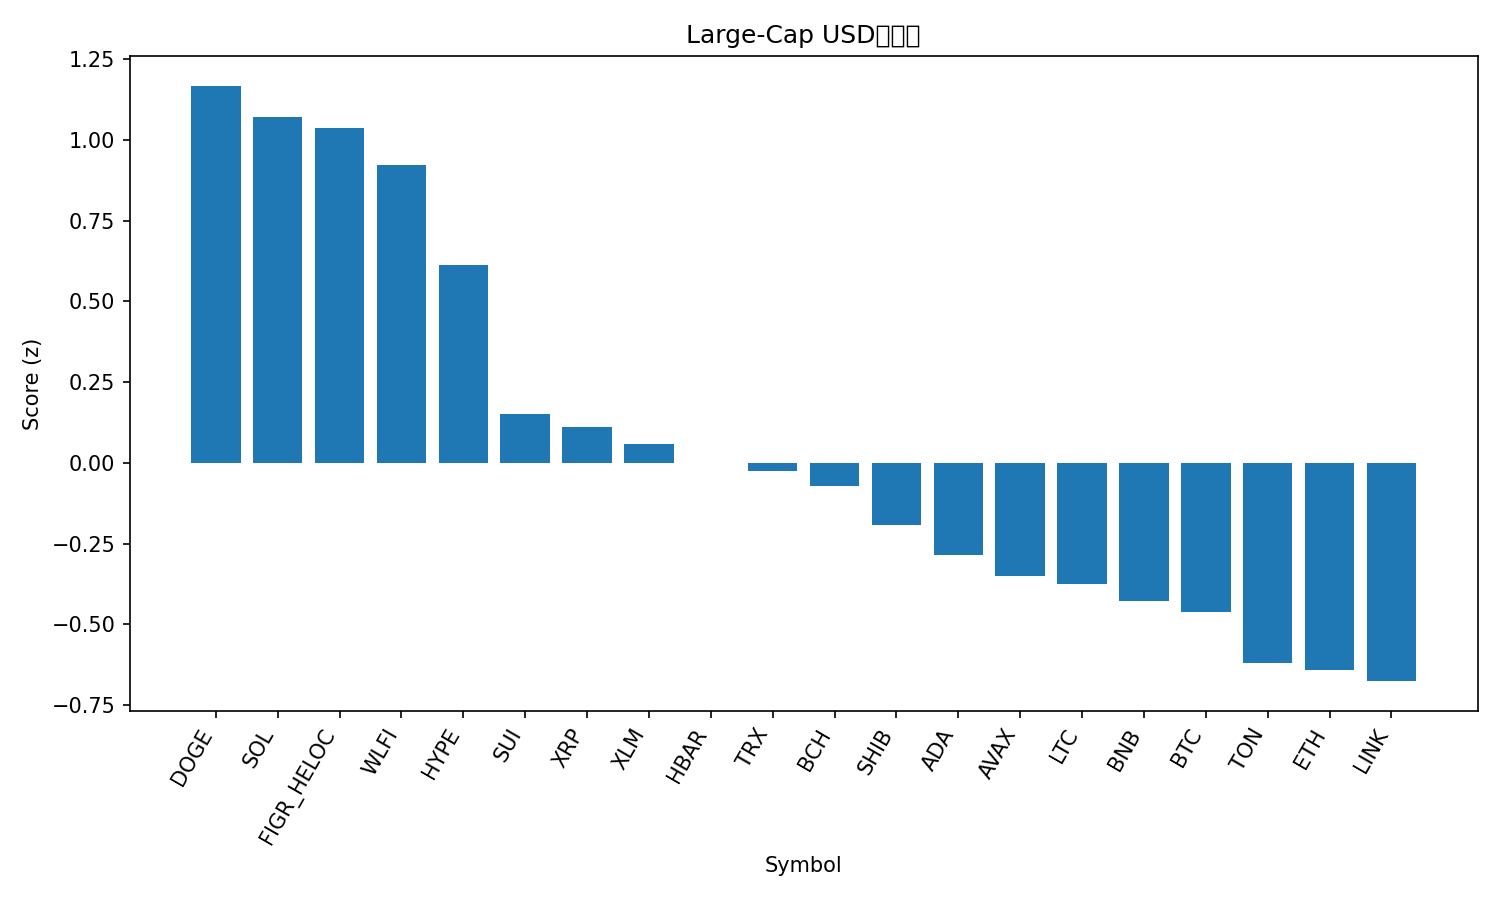

The data file committed next to this chart (first rows):
rank, name, symbol, price, pct_1h, pct_24h, pct_7d, pct_1h_vs_btc, pct_24h_vs_btc, pct_7d_vs_btc, market_cap_rank, market_cap, volume_usd, score
1, Dogecoin, DOGE, 0.2242, 0.7279, 4.373, 3.136, 0.7262, 3.432, 1.047, 9, 33797005015, 1508137655, 1.168
2, Solana, SOL, 204.8, 0.942, 2.078, 0.09521, 0.9404, 1.138, -1.994, 6, 110791936498, 3494395601, 1.07
3, Figure Heloc, FIGR_HELOC, 1.0, 0.0, 13.16, 0.0, -0.001626, 12.22, -2.089, 18, 12312684309, 18860, 1.037
4, World Liberty Financial, WLFI, 0.2286, 0.4635, 6.787, 0.0, 0.4619, 5.846, -2.089, 33, 6223482299, 1147436808, 0.9233
5, Hyperliquid, HYPE, 47.04, 0.5078, 2.333, 4.922, 0.5062, 1.392, 2.833, 17, 12738784023, 185871932, 0.6142
6, Sui, SUI, 3.39, 0.3035, 2.044, 2.84, 0.3019, 1.104, 0.7511, 19, 12096890883, 550167740, 0.1521
7, XRP, XRP, 2.88, 0.2227, 2.693, 2.601, 0.2211, 1.752, 0.512, 3, 171372519987, 3143372009, 0.1116
8, Stellar, XLM, 0.3594, 0.3918, 1.002, 0.8734, 0.3902, 0.06084, -1.215, 22, 11398364181, 150798718, 0.05983
9, Hedera, HBAR, 0.2193, 0.318, 2.379, -1.913, 0.3163, 1.438, -4.001, 25, 9284282287, 123991794, -0.001414
10, TRON, TRX, 0.3295, 0.3153, 2.826, -3.806, 0.3137, 1.885, -5.894, 10, 31196743124, 1962633726, -0.0239
11, Bitcoin Cash, BCH, 603.9, -0.04252, 1.671, 11.16, -0.04415, 0.7308, 9.075, 20, 12028745503, 172692480, -0.07085
12, Shiba Inu, SHIB, 1.24e-05, 0.2143, 1.347, 0.5603, 0.2127, 0.4062, -1.528, 31, 7309129769, 109230756, -0.1933
13, Cardano, ADA, 0.8298, 0.1636, 1.292, 0.4105, 0.162, 0.3517, -1.678, 11, 30282088979, 965064005, -0.2851
14, Avalanche, AVAX, 24.54, 0.107, 0.659, 2.899, 0.1053, -0.2817, 0.8103, 23, 10354353596, 264225309, -0.3501
15, Litecoin, LTC, 114.2, -0.03204, 1.913, 3.498, -0.03366, 0.9718, 1.409, 28, 8709437776, 328692260, -0.3756
16, BNB, BNB, 874.0, 0.02137, 1.708, 1.055, 0.01974, 0.7675, -1.033, 5, 121642024728, 790372860, -0.4283
17, Bitcoin, BTC, 111198, 0.001626, 0.9407, 2.089, 0.0, 0.0, 0.0, 1, 2214358823434, 21212304574, -0.4632
18, Toncoin, TON, 3.1, 0.04292, 1.192, -2.235, 0.0413, 0.2517, -4.324, 30, 7954015727, 78976256, -0.6193
19, Ethereum, ETH, 4290, 0.118, 0.3, -3.802, 0.1163, -0.6407, -5.891, 2, 517686024724, 13630480890, -0.641
20, Chainlink, LINK, 22.24, 0.1438, 0.854, -6, 0.1422, -0.08672, -8.089, 13, 15079620041, 430452075, -0.6757
21, Cronos, CRO, 0.2604, 0.331, -2.559, -10.95, 0.3294, -3.5, -13.04, 27, 8762562805, 59539682, -1.068
